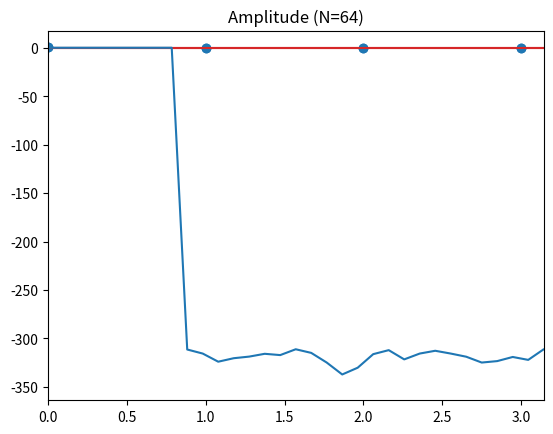

The matplotlib source for this figure:
import math

import matplotlib.pyplot as plt
import numpy as np
from scipy import signal


def rep_impulsionnelle(fc, fe, N):
    n = np.arange(0 - (N / 2), (N / 2))
    m = N * (fc / fe)
    k = 2 * m + 1
    add_padding = False
    padding = 0 if add_padding is False else 50

    # Calcul reponse impulsionnelle
    h = [1 / N * (np.sin(math.pi * n[i] * k / N) / np.sin(math.pi * n[i] / N)) if n[i] != 0 else k/N for i in range(N)]
    h_ham = np.hamming(N) * h

    # fft, amplitude et phase
    hfft = np.fft.fft(h)

    h_db = [20 * np.log10(np.abs(x)) if x != 0 else 0 for x in hfft]
    w = [(i * 2 * math.pi) / (N + padding) for i in range(N + padding)]

    if add_padding is True:
        h_db.extend([0] * padding)

    # Representation
    plt.title(f"Réponse impulsionnelle h[n] (N={N})")
    plt.stem(n, h)
    plt.show()

    plt.title(f"Réponse impulsionnelle h_ham[n] (N={N})")
    plt.stem(n, h_ham)
    plt.show()

    plt.title(f"Amplitude (N={N})")
    plt.xlim(0, math.pi)
    plt.plot(w, h_db)
    plt.show()

def prob1():
    plt.close()
    fc = 2000
    fe = 16000
    N = [16, 32, 64]

    # rep_impulsionnelle(fc, fe, N[0])
    # rep_impulsionnelle(fc, fe, N[1])
    rep_impulsionnelle(fc, fe, N[2])


if __name__ == '__main__':
    prob1()
